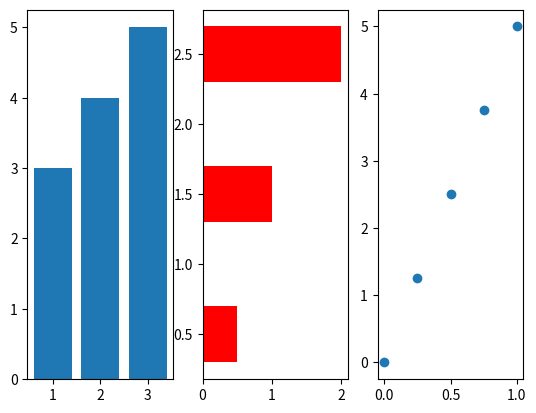

Generate this figure with matplotlib:
# Import `pyplot` from `matplotlib`
import matplotlib.pyplot as plt
import numpy as np

# Initialize the plot
fig = plt.figure()
ax1 = fig.add_subplot(131)
ax2 = fig.add_subplot(132)
ax3 = fig.add_subplot(133)

# Set up Axes
#111 is equal to 1,1,1, which means that you actually give three arguments to add_subplot().
#The three arguments designate the number of rows (1),
#the number of columns (1) and the plot number (1).
#So you actually make one subplot.
#ax = fig.add_subplot(111)

# Plot the data
ax1.bar([1,2,3],[3,4,5])
ax2.barh([0.5,1.5,2.5],[0.5,1,2],0.4,color="red")
# ax2.axhline(0.45,color="red" )
# ax1.axvline(0.65)
ax3.scatter(np.linspace(0, 1, 5), np.linspace(0, 5, 5))
# np.linespace(x,y,z)
# where x and y are upper and lower bounds and z is number of elements in the array
# eg. np.linspace(0,1,5)
# will give 5 elements having value between 0 and 1

# Show the plot
plt.show()
